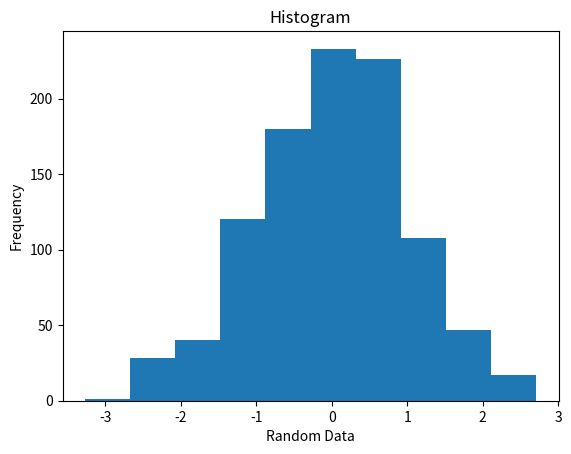

Write Python code to recreate this figure.
import matplotlib.pyplot as plt
import numpy as np

#Return samples from the “standard normal” distribution. Values will be between -3 and +3.
x = np.random.randn(1000) 

plt.title("Histogram")
plt.xlabel("Random Data")
plt.ylabel("Frequency")
plt.hist(x, bins=10)

plt.savefig("histogram.pdf")
